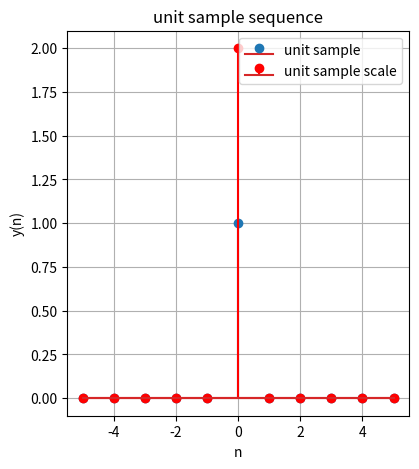

This chart was generated by the following Python code:
import numpy as np 
import matplotlib.pyplot as plt

#samples
n= np.arange(-5,6,1, dtype=int)

#unit sample sequence 
unit_sample =np.where(n==0,1,0)

#scaling sequence
scaling_factor =2 
unit_sample_scale=unit_sample*scaling_factor

plt.figure(figsize=(15,5))
plt.subplot(1,3,1)
plt.stem(n,unit_sample,label='unit sample')
plt.stem(n,unit_sample_scale,label='unit sample scale',linefmt='r',markerfmt='ro')
plt.title('unit sample sequence')
plt.xlabel('n')
plt.ylabel('y(n)')
plt.grid(True)
plt.legend()

